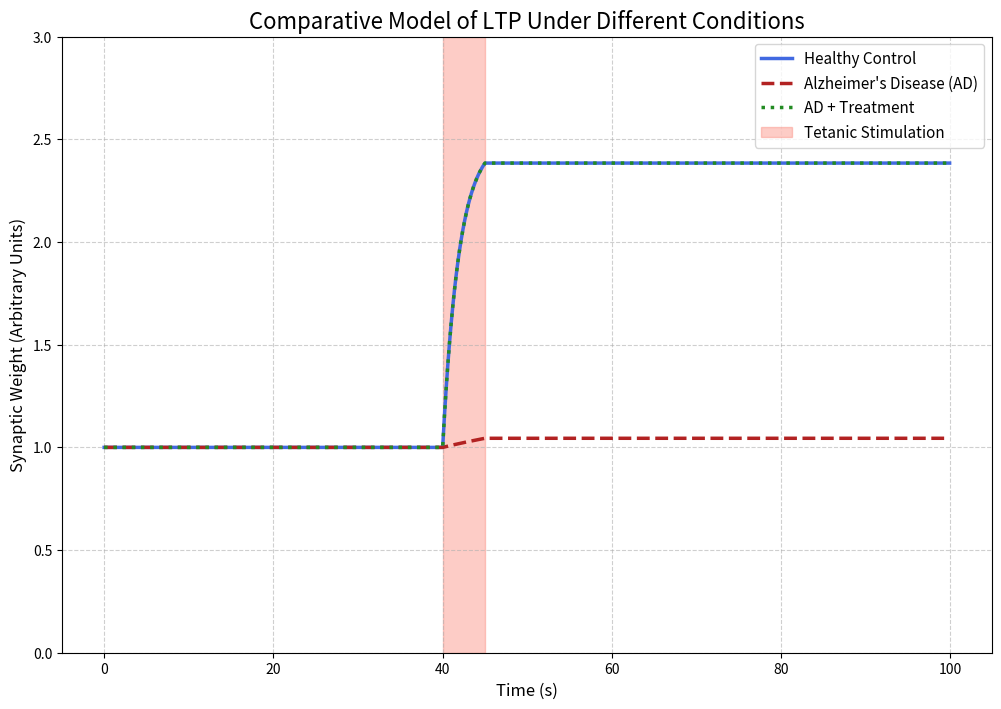

Recreate this plot in Python.
#1 All the important imports
import numpy as np  # for the calculations

import matplotlib.pyplot as plt #  for creating plots

# 2. DEFINE SIMULATION PARAMETERS FOR EACH CONDITION
# This section defines parameter sets for three distinct biological conditions:
# Healthy, Alzheimer's Disease (AD), and AD with Treatment.

def setup_parameters():
    """
    Sets up parameter dictionaries for all simulation conditions.
    Returns:
        dict: A dictionary containing parameter sets for each condition.
    """
    # Shared Parameter
    # These parameters are the same for all conditions
    base_params = {
        'total_time': 100,         # Total simulation duration in seconds
        'dt': 0.1,                 # Time step in seconds
        'w_initial': 1.0,          # Initial synaptic weight is the same for all
        'tetanus_start': 40,       # Stimulation starts at the same time
        'tetanus_end': 45          # Stimulation ends at the same time
    }

    # Condition-Specific Parameters 
    params = {
        'Healthy': {
            **base_params, # Inherit shared parameters
            'w_max': 2.5,              # Max synaptic weight in a healthy neuron
            'learning_rate': 0.5,      # Normal rate of potentiation
        },
        'AD': {
            **base_params,
            # In our AD model, the ability to strengthen the synapse is severely impaired.
            'w_max': 1.2,              # Max weight is much lower
            'learning_rate': 0.05,     # Learning rate is 10x slower
        },
        'AD + Treatment': {
            **base_params,
            # The treatment is modeled as restoring the synaptic parameters to healthy levels.
            'w_max': 2.5,
            'learning_rate': 0.5,
        }
    }
    return params


# 3. RUN THE LTP SIMULATION 

# This function is flexible and works for any set of parameters we give it.
# We will simply call it three times, once for each condition.

def run_ltp_simulation(params):
    """
    Simulates the change in synaptic weight over time based on a given set of parameters.
    Args:
        params (dict): A dictionary containing the parameters for one condition.
    Returns:
        tuple: A tuple containing the time array and the synaptic_weight array.
    """
    time_steps = np.arange(0, params['total_time'], params['dt'])
    synaptic_weight = np.zeros(len(time_steps))
    synaptic_weight[0] = params['w_initial']

    for i in range(len(time_steps) - 1):
        current_time = time_steps[i]
        current_weight = synaptic_weight[i]

        if params['tetanus_start'] <= current_time < params['tetanus_end']:
            # LTP induction rule
            dw = params['learning_rate'] * (params['w_max'] - current_weight) * params['dt']
            synaptic_weight[i+1] = current_weight + dw
        else:
            # Stable weight outside of stimulation
            synaptic_weight[i+1] = current_weight

    return time_steps, synaptic_weight


# 4. PLOT THE COMPARATIVE RESULTS
# ==============================================================================
# This function is updated to plot the results from all three simulations
# on a single graph for direct comparison.

def plot_comparative_results(all_results, params):
    """
    Generates a comparative plot of synaptic weight vs. time for all conditions.
    Args:
        all_results (dict): A dictionary containing the simulation results for each condition.
        params (dict): The main parameter dictionary for labeling.
    """
    plt.figure(figsize=(12, 8)) # Create a figure

    # --- Plot each condition with a different color and style ---
    plt.plot(all_results['Healthy']['time'], all_results['Healthy']['weight'],
             label='Healthy Control', color='royalblue', linewidth=2.5)
    
    plt.plot(all_results['AD']['time'], all_results['AD']['weight'],
             label='Alzheimer\'s Disease (AD)', color='firebrick', linewidth=2.5, linestyle='--')
    
    plt.plot(all_results['AD + Treatment']['time'], all_results['AD + Treatment']['weight'],
             label='AD + Treatment', color='forestgreen', linewidth=2.5, linestyle=':')

    # --- Add labels and title ---
    plt.title('Comparative Model of LTP Under Different Conditions', fontsize=16)
    plt.xlabel('Time (s)', fontsize=12)
    plt.ylabel('Synaptic Weight (Arbitrary Units)', fontsize=12)
    plt.grid(True, linestyle='--', alpha=0.6)

    # --- Add shaded region for stimulation period ---
    # Using the 'Healthy' params for this as it's the same for all
    tetanus_start = params['Healthy']['tetanus_start']
    tetanus_end = params['Healthy']['tetanus_end']
    plt.axvspan(tetanus_start, tetanus_end, color='salmon', alpha=0.4, label='Tetanic Stimulation')

    plt.ylim(0, params['Healthy']['w_max'] + 0.5)
    plt.legend(fontsize=11) # Display the legend
    plt.show()

# ==============================================================================
# 5. MAIN EXECUTION BLOCK
# ==============================================================================
if __name__ == '__main__':
    # 1. Get all parameter sets
    all_params = setup_parameters()
    
    # 2. Create a dictionary to store results
    results = {}
    
    # 3. Loop through each condition, run the simulation, and store the results
    for condition_name, condition_params in all_params.items():
        time, weight = run_ltp_simulation(condition_params)
        results[condition_name] = {'time': time, 'weight': weight}
        
    # 4. Plot all the results together
    plot_comparative_results(results, all_params)
